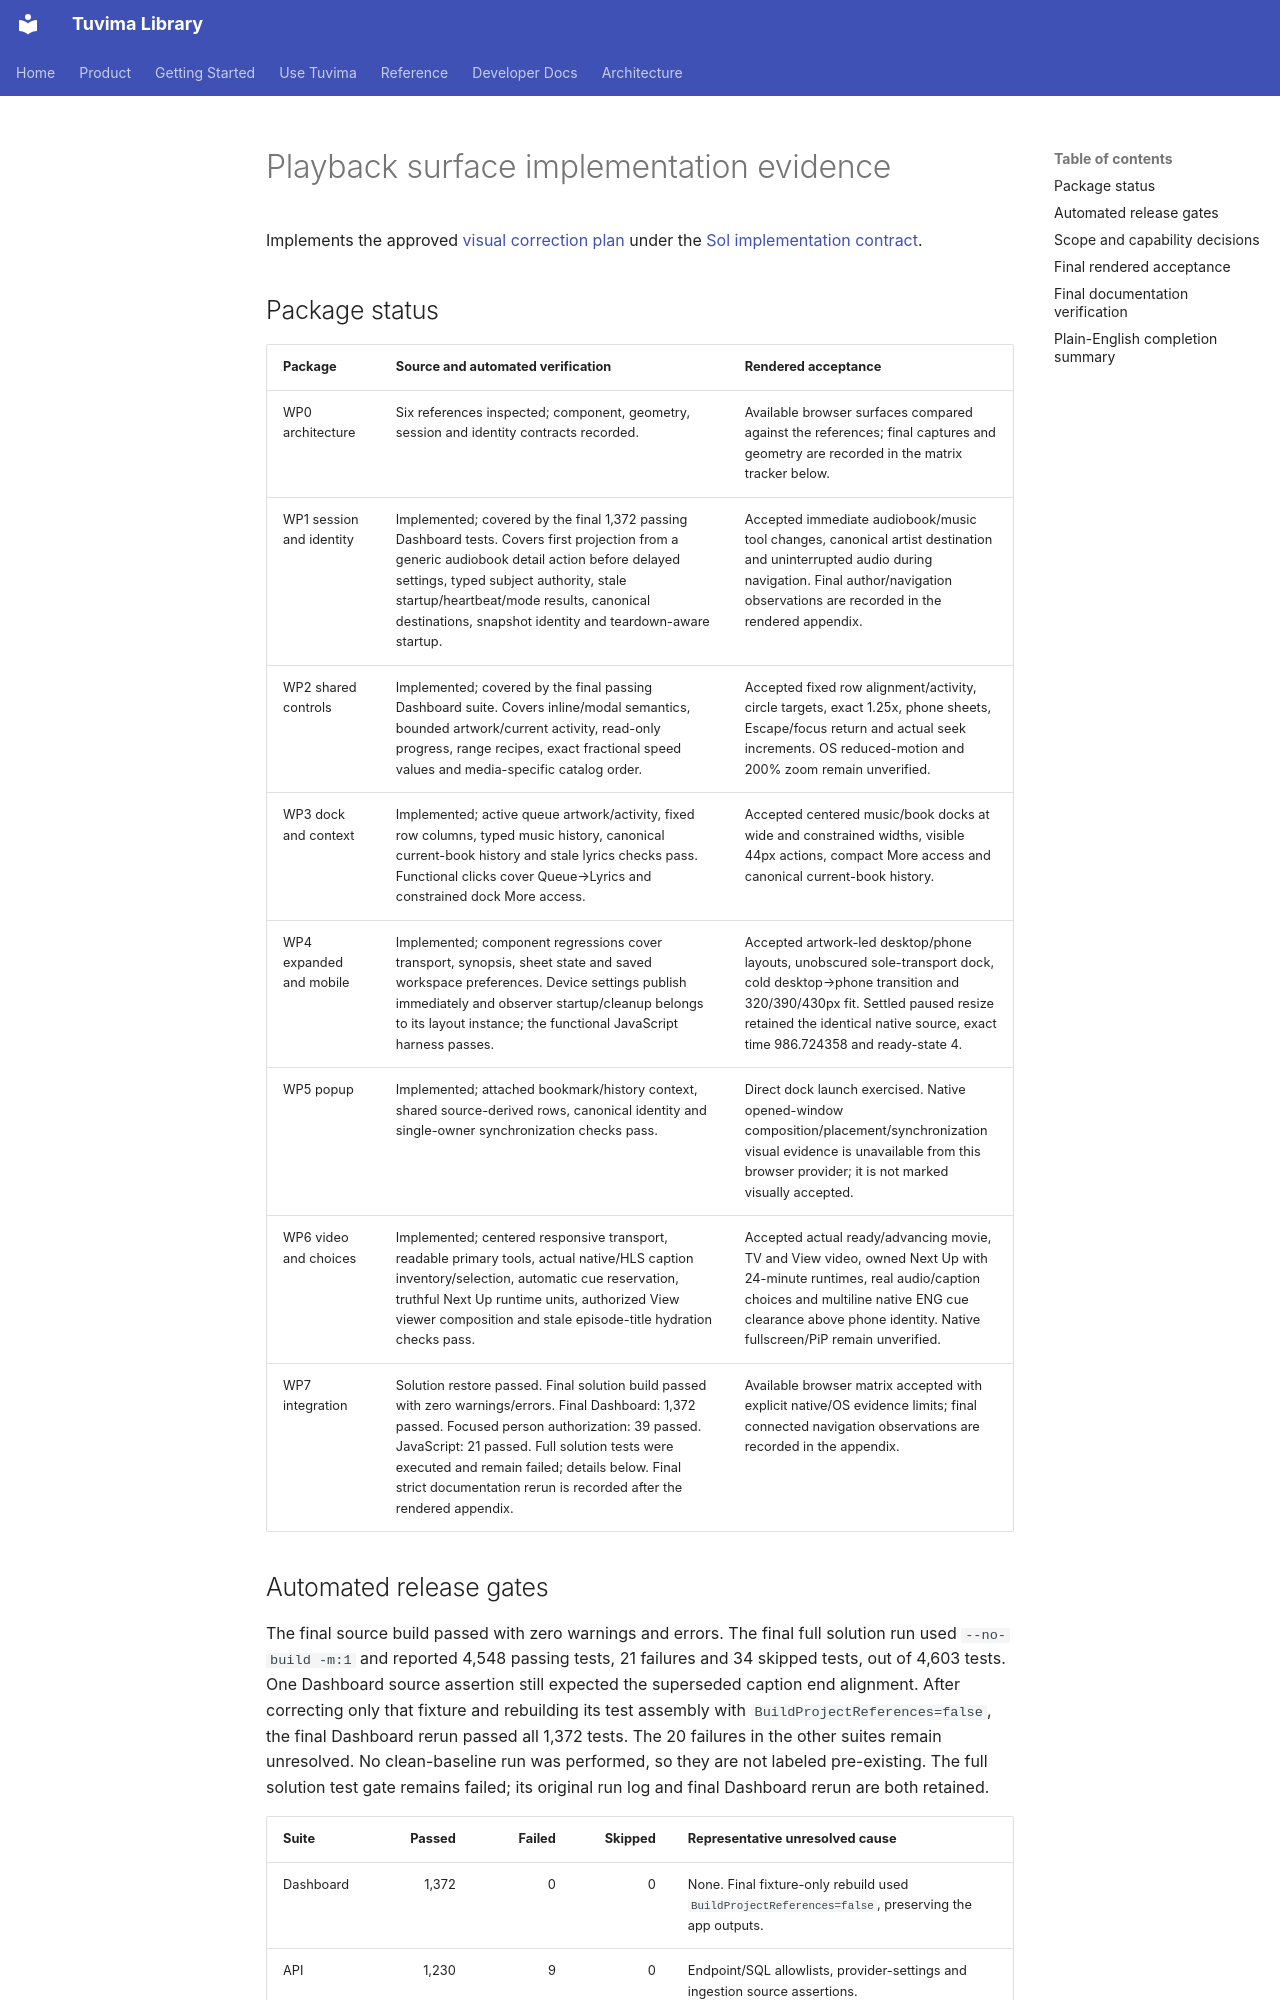

repository: Tuvima/tuvima-library · page: reports/playback-surface-correction-2026-10-01/index.html · generator: mkdocs

# Playback surface implementation evidence

Implements the approved [visual correction plan](../plans/playback-surface-visual-correction-2026-09-29.md) under the [Sol implementation contract](../plans/playback-surface-contract-2026-10-01.md).

## Package status

| Package | Source and automated verification | Rendered acceptance |
| --- | --- | --- |
| WP0 architecture | Six references inspected; component, geometry, session and identity contracts recorded. | Available browser surfaces compared against the references; final captures and geometry are recorded in the matrix tracker below. |
| WP1 session and identity | Implemented; covered by the final 1,372 passing Dashboard tests. Covers first projection from a generic audiobook detail action before delayed settings, typed subject authority, stale startup/heartbeat/mode results, canonical destinations, snapshot identity and teardown-aware startup. | Accepted immediate audiobook/music tool changes, canonical artist destination and uninterrupted audio during navigation. Final author/navigation observations are recorded in the rendered appendix. |
| WP2 shared controls | Implemented; covered by the final passing Dashboard suite. Covers inline/modal semantics, bounded artwork/current activity, read-only progress, range recipes, exact fractional speed values and media-specific catalog order. | Accepted fixed row alignment/activity, circle targets, exact 1.25x, phone sheets, Escape/focus return and actual seek increments. OS reduced-motion and 200% zoom remain unverified. |
| WP3 dock and context | Implemented; active queue artwork/activity, fixed row columns, typed music history, canonical current-book history and stale lyrics checks pass. Functional clicks cover Queue→Lyrics and constrained dock More access. | Accepted centered music/book docks at wide and constrained widths, visible 44px actions, compact More access and canonical current-book history. |
| WP4 expanded and mobile | Implemented; component regressions cover transport, synopsis, sheet state and saved workspace preferences. Device settings publish immediately and observer startup/cleanup belongs to its layout instance; the functional JavaScript harness passes. | Accepted artwork-led desktop/phone layouts, unobscured sole-transport dock, cold desktop→phone transition and 320/390/430px fit. Settled paused resize retained the identical native source, exact time 986.724358 and ready-state 4. |
| WP5 popup | Implemented; attached bookmark/history context, shared source-derived rows, canonical identity and single-owner synchronization checks pass. | Direct dock launch exercised. Native opened-window composition/placement/synchronization visual evidence is unavailable from this browser provider; it is not marked visually accepted. |
| WP6 video and choices | Implemented; centered responsive transport, readable primary tools, actual native/HLS caption inventory/selection, automatic cue reservation, truthful Next Up runtime units, authorized View viewer composition and stale episode-title hydration checks pass. | Accepted actual ready/advancing movie, TV and View video, owned Next Up with 24-minute runtimes, real audio/caption choices and multiline native ENG cue clearance above phone identity. Native fullscreen/PiP remain unverified. |
| WP7 integration | Solution restore passed. Final solution build passed with zero warnings/errors. Final Dashboard: 1,372 passed. Focused person authorization: 39 passed. JavaScript: 21 passed. Full solution tests were executed and remain failed; details below. Final strict documentation rerun is recorded after the rendered appendix. | Available browser matrix accepted with explicit native/OS evidence limits; final connected navigation observations are recorded in the appendix. |
